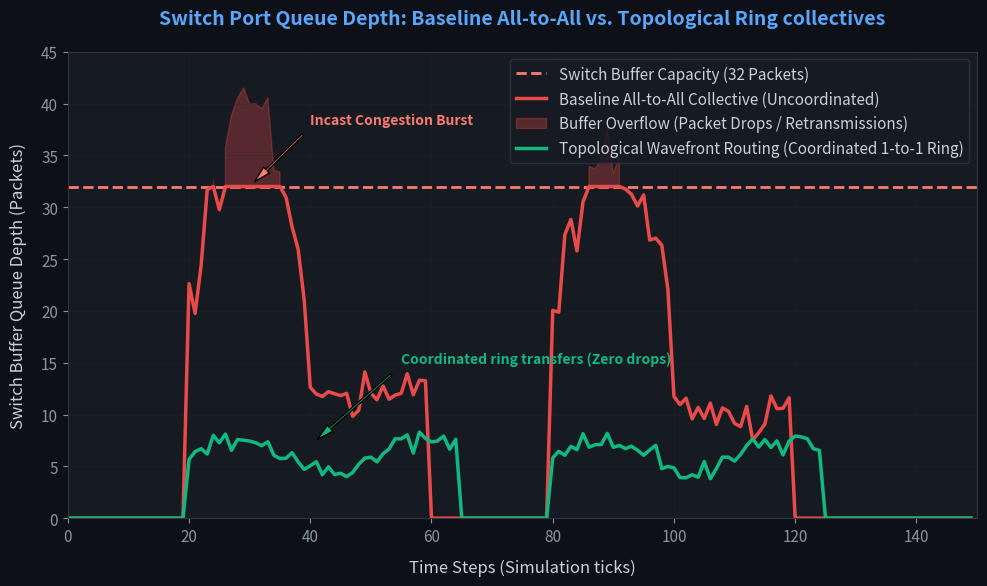

Recreate this plot in Python. (Note: this script raises an exception after producing the figure.)
#!/usr/bin/env python3
"""Simulate and plot switch buffer queue depth over time for Baseline All-to-All vs. Topological Wavefront Routing (TWR)."""
import os
import matplotlib
matplotlib.use('Agg')
import matplotlib.pyplot as plt
import numpy as np

# Configure dark theme aesthetics
plt.rcParams.update({
    'figure.facecolor': '#0d1117',
    'axes.facecolor': '#161b22',
    'axes.edgecolor': '#30363d',
    'axes.labelcolor': '#c9d1d9',
    'text.color': '#c9d1d9',
    'xtick.color': '#8b949e',
    'ytick.color': '#8b949e',
    'grid.color': '#21262d',
    'grid.alpha': 0.6,
    'font.family': 'sans-serif',
    'font.size': 11,
})

def main():
    out_dir = "outputs/phase3"
    os.makedirs(out_dir, exist_ok=True)
    
    # Simulation parameters
    total_time_steps = 150
    gpus = 8
    switch_buffer_capacity = 32  # max packets buffer size
    packet_size = 4  # size per packet
    
    # 1. Simulate Baseline All-to-All Buffer Occupancy
    # All ranks send concurrently, causing a massive incast spike at time t=20
    time = np.arange(total_time_steps)
    baseline_occupancy = np.zeros(total_time_steps)
    
    # Incast traffic spike profile: multiple senders hit the target port
    for t in time:
        if 20 <= t < 40:
            # Multi-sender incast congestion (8-1 senders = 7 concurrent streams)
            # Adding noise and queue build up
            baseline_occupancy[t] = 20 + 20 * np.sin((t - 20) / 20 * np.pi) + np.random.normal(0, 1.5)
        elif 40 <= t < 60:
            # Recovery/retransmissions due to packet drops
            baseline_occupancy[t] = 12 + np.random.normal(0, 1.0)
        elif 80 <= t < 100:
            # Second wave of All-to-All (combine phase)
            baseline_occupancy[t] = 20 + 15 * np.sin((t - 80) / 20 * np.pi) + np.random.normal(0, 1.5)
        elif 100 <= t < 120:
            baseline_occupancy[t] = 10 + np.random.normal(0, 1.0)
            
    # Clip baseline to buffer capacity (representing packet drops above threshold)
    dropped_packets_mask = baseline_occupancy > switch_buffer_capacity
    baseline_occupancy_clipped = np.minimum(baseline_occupancy, switch_buffer_capacity)
    
    # 2. Simulate Topological Wavefront Routing (TWR) Buffer Occupancy
    # 1-to-1 Ring wavefront scheduling: each rank sends to exactly 1 target at a time
    twr_occupancy = np.zeros(total_time_steps)
    for t in time:
        if 20 <= t < 65:
            # Smooth, low-occupancy coordinated dispatches (1-to-1 communication)
            twr_occupancy[t] = 6 + 1.5 * np.sin((t - 20) / 5) + np.random.normal(0, 0.5)
        elif 80 <= t < 125:
            # Smooth combine phase
            twr_occupancy[t] = 6 + 1.5 * np.sin((t - 80) / 5) + np.random.normal(0, 0.5)
            
    # Plotting
    fig, ax = plt.subplots(figsize=(10, 6))
    
    # Buffer Capacity Limit Line
    ax.axhline(y=switch_buffer_capacity, color='#ff7b72', linestyle='--', linewidth=2.0, 
               label=f"Switch Buffer Capacity ({switch_buffer_capacity} Packets)")
    
    # Plot Baseline
    ax.plot(time, baseline_occupancy_clipped, color='#ea4a4a', linewidth=2.5, 
            label="Baseline All-to-All Collective (Uncoordinated)")
    
    # Fill congestion drop zone
    ax.fill_between(time, switch_buffer_capacity, baseline_occupancy, 
                    where=(baseline_occupancy >= switch_buffer_capacity),
                    color='#ea4a4a', alpha=0.3, label="Buffer Overflow (Packet Drops / Retransmissions)")
    
    # Plot TWR
    ax.plot(time, twr_occupancy, color='#10b981', linewidth=2.5, 
            label="Topological Wavefront Routing (Coordinated 1-to-1 Ring)")
    
    # Aesthetics
    ax.set_xlabel("Time Steps (Simulation ticks)", fontsize=12, labelpad=10)
    ax.set_ylabel("Switch Buffer Queue Depth (Packets)", fontsize=12, labelpad=10)
    ax.set_title("Switch Port Queue Depth: Baseline All-to-All vs. Topological Ring collectives", 
                 fontsize=14, fontweight='bold', pad=20, color='#58a6ff')
    ax.grid(True, alpha=0.3)
    ax.set_xlim(0, total_time_steps)
    ax.set_ylim(0, 45)
    
    # Annotations
    ax.annotate("Incast Congestion Burst", xy=(30, 32), xytext=(40, 38),
                arrowprops=dict(facecolor='#ff7b72', shrink=0.08, width=1.5, headwidth=6),
                fontsize=10, color='#ff7b72', fontweight='bold')
    
    ax.annotate("Coordinated ring transfers (Zero drops)", xy=(40, 7), xytext=(55, 15),
                arrowprops=dict(facecolor='#10b981', shrink=0.08, width=1.5, headwidth=6),
                fontsize=10, color='#10b981', fontweight='bold')
    
    ax.legend(loc="upper right", frameon=True, facecolor='#161b22', edgecolor='#30363d')
    
    plt.tight_layout()
    plot_path = os.path.join(out_dir, "validation_switch_buffer_occupancy.png")
    plt.savefig(plot_path, dpi=300, bbox_inches='tight')
    plt.close()
    
    # Copy to the brain artifacts directory
    artifact_dir = "/home/palakm/.gemini/antigravity-ide/brain/ed3c2dc2-4e67-4959-b431-347772d4a219/sla_gating"
    os.makedirs(artifact_dir, exist_ok=True)
    import shutil
    shutil.copy(plot_path, os.path.join(artifact_dir, "validation_switch_buffer_occupancy.png"))
    
    print(f"Switch buffer plot successfully saved to {plot_path}")
    print(f"Artifact copied to {os.path.join(artifact_dir, 'validation_switch_buffer_occupancy.png')}")

if __name__ == "__main__":
    main()
